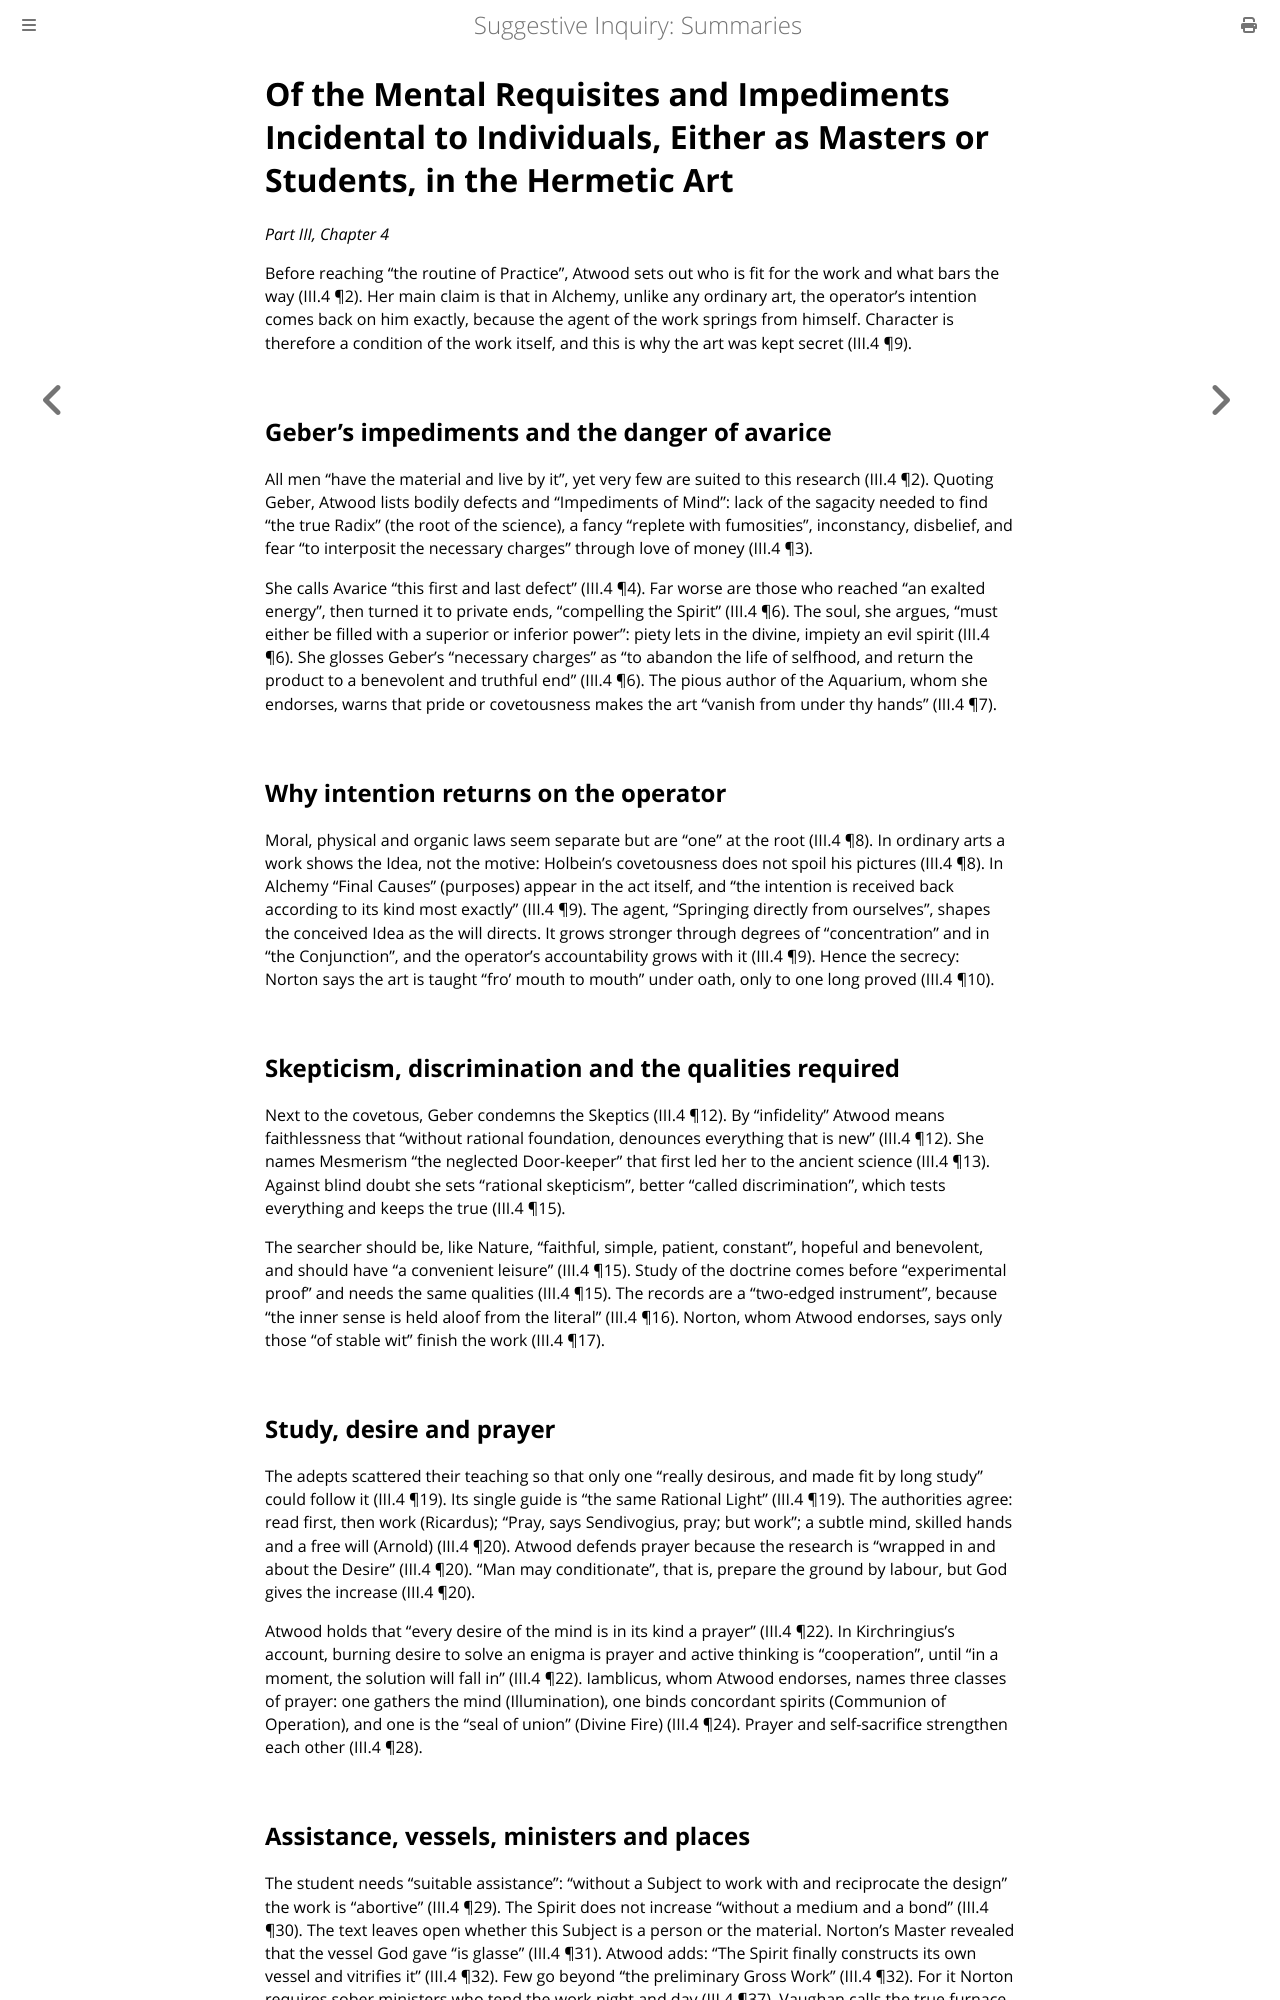

repository: elana-voss/suggestive-inquiry · page: 13_Moral_Requisites_and_Discipline.html · generator: mdbook

# Of the Mental Requisites and Impediments Incidental to Individuals, Either as Masters or Students, in the Hermetic Art

*Part III, Chapter 4*

Before reaching "the routine of Practice", Atwood sets out who is fit for the work and what bars the way (III.4 ¶2). Her main claim is that in Alchemy, unlike any ordinary art, the operator's intention comes back on him exactly, because the agent of the work springs from himself. Character is therefore a condition of the work itself, and this is why the art was kept secret (III.4 ¶9).

## Geber's impediments and the danger of avarice

All men "have the material and live by it", yet very few are suited to this research (III.4 ¶2). Quoting Geber, Atwood lists bodily defects and "Impediments of Mind": lack of the sagacity needed to find "the true Radix" (the root of the science), a fancy "replete with fumosities", inconstancy, disbelief, and fear "to interposit the necessary charges" through love of money (III.4 ¶3).

She calls Avarice "this first and last defect" (III.4 ¶4). Far worse are those who reached "an exalted energy", then turned it to private ends, "compelling the Spirit" (III.4 ¶6). The soul, she argues, "must either be filled with a superior or inferior power": piety lets in the divine, impiety an evil spirit (III.4 ¶6). She glosses Geber's "necessary charges" as "to abandon the life of selfhood, and return the product to a benevolent and truthful end" (III.4 ¶6). The pious author of the Aquarium, whom she endorses, warns that pride or covetousness makes the art "vanish from under thy hands" (III.4 ¶7).

## Why intention returns on the operator

Moral, physical and organic laws seem separate but are "one" at the root (III.4 ¶8). In ordinary arts a work shows the Idea, not the motive: Holbein's covetousness does not spoil his pictures (III.4 ¶8). In Alchemy "Final Causes" (purposes) appear in the act itself, and "the intention is received back according to its kind most exactly" (III.4 ¶9). The agent, "Springing directly from ourselves", shapes the conceived Idea as the will directs. It grows stronger through degrees of "concentration" and in "the Conjunction", and the operator's accountability grows with it (III.4 ¶9). Hence the secrecy: Norton says the art is taught "fro' mouth to mouth" under oath, only to one long proved (III.4 ¶10).

## Skepticism, discrimination and the qualities required

Next to the covetous, Geber condemns the Skeptics (III.4 ¶12). By "infidelity" Atwood means faithlessness that "without rational foundation, denounces everything that is new" (III.4 ¶12). She names Mesmerism "the neglected Door-keeper" that first led her to the ancient science (III.4 ¶13). Against blind doubt she sets "rational skepticism", better "called discrimination", which tests everything and keeps the true (III.4 ¶15).

The searcher should be, like Nature, "faithful, simple, patient, constant", hopeful and benevolent, and should have "a convenient leisure" (III.4 ¶15). Study of the doctrine comes before "experimental proof" and needs the same qualities (III.4 ¶15). The records are a "two-edged instrument", because "the inner sense is held aloof from the literal" (III.4 ¶16). Norton, whom Atwood endorses, says only those "of stable wit" finish the work (III.4 ¶17).

## Study, desire and prayer

The adepts scattered their teaching so that only one "really desirous, and made fit by long study" could follow it (III.4 ¶19). Its single guide is "the same Rational Light" (III.4 ¶19). The authorities agree: read first, then work (Ricardus); "Pray, says Sendivogius, pray; but work"; a subtle mind, skilled hands and a free will (Arnold) (III.4 ¶20). Atwood defends prayer because the research is "wrapped in and about the Desire" (III.4 ¶20). "Man may conditionate", that is, prepare the ground by labour, but God gives the increase (III.4 ¶20).

Atwood holds that "every desire of the mind is in its kind a prayer" (III.4 ¶22). In Kirchringius's account, burning desire to solve an enigma is prayer and active thinking is "cooperation", until "in a moment, the solution will fall in" (III.4 ¶22). Iamblicus, whom Atwood endorses, names three classes of prayer: one gathers the mind (Illumination), one binds concordant spirits (Communion of Operation), and one is the "seal of union" (Divine Fire) (III.4 ¶24). Prayer and self-sacrifice strengthen each other (III.4 ¶28).
